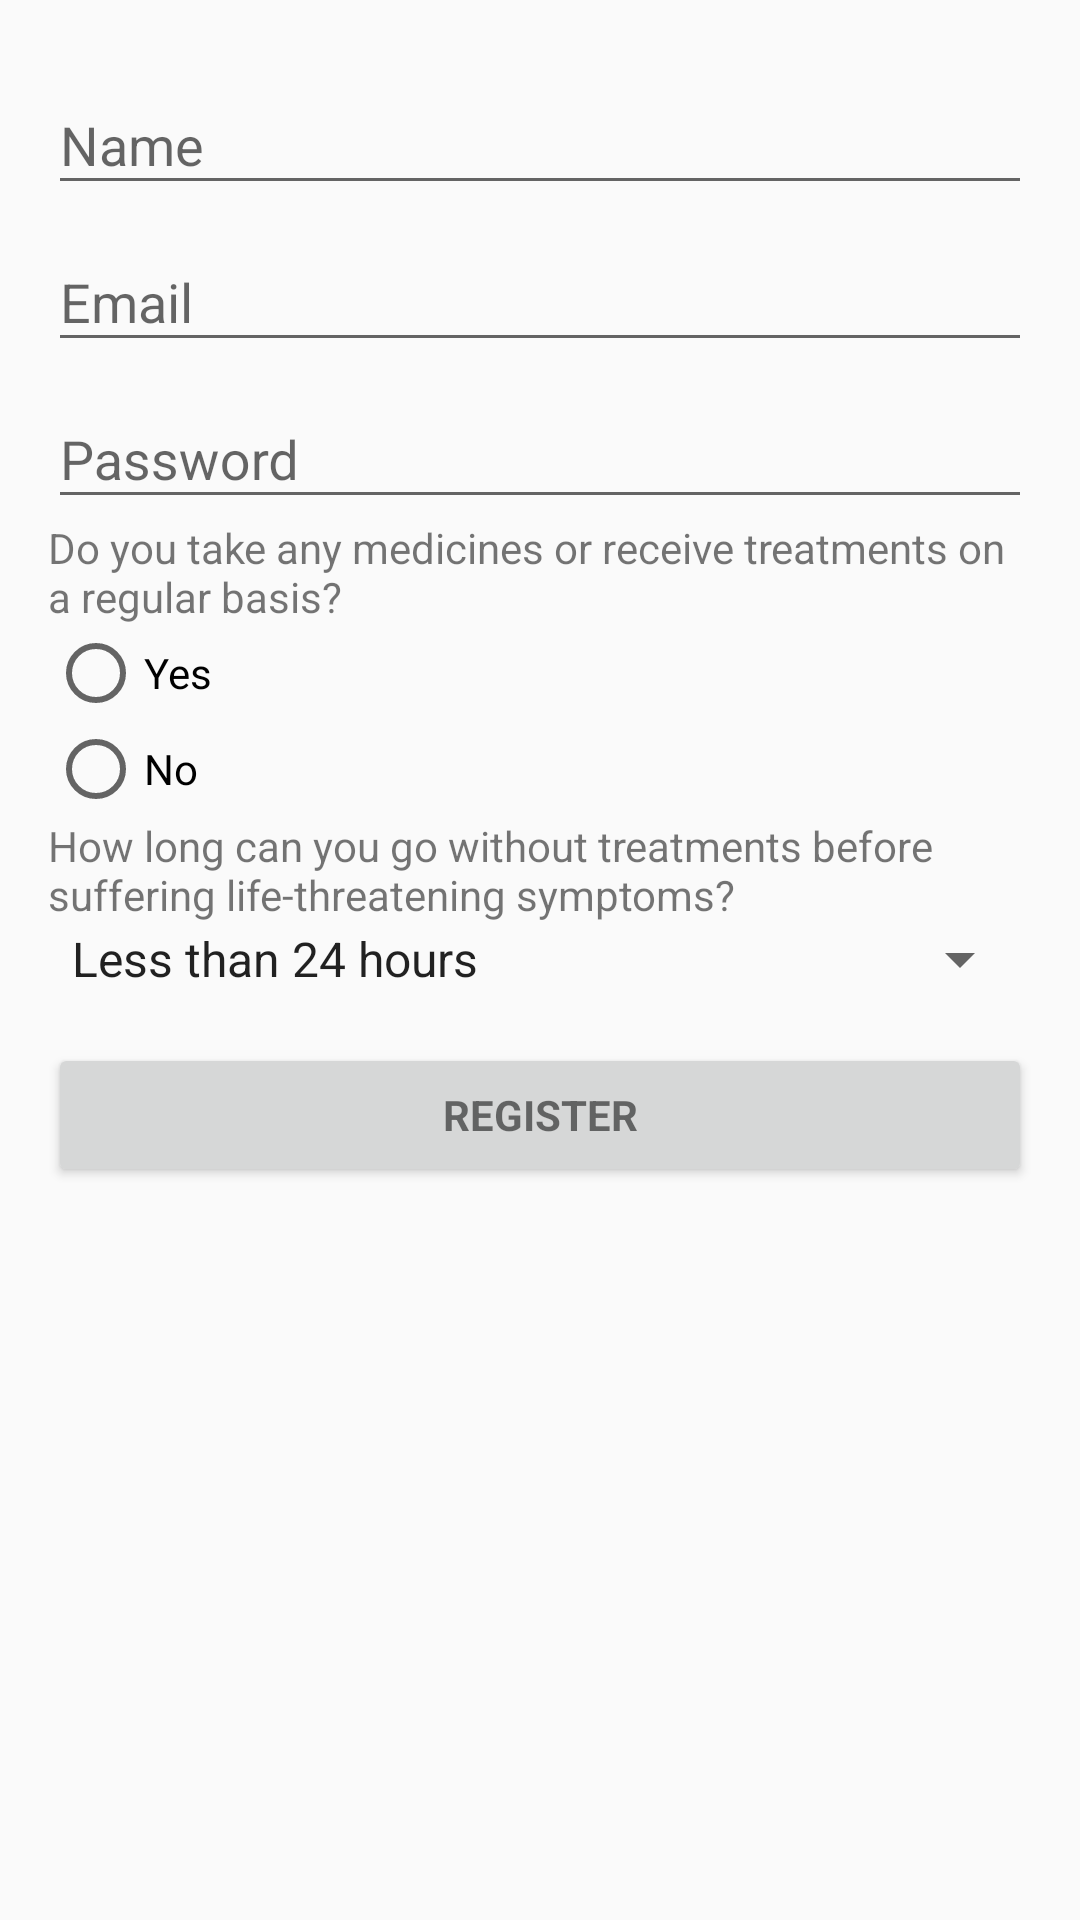

The Android layout XML behind this screen, and the referenced resources:
<!-- AndroidManifest.xml: application theme AppTheme -->
<!-- res/layout/activity_create_account.xml -->
<LinearLayout xmlns:android="http://schemas.android.com/apk/res/android"
    xmlns:tools="http://schemas.android.com/tools"
    android:layout_width="match_parent"
    android:layout_height="match_parent"
    android:gravity="center_horizontal"
    android:orientation="vertical"
    android:paddingBottom="@dimen/activity_vertical_margin"
    android:paddingLeft="@dimen/activity_horizontal_margin"
    android:paddingRight="@dimen/activity_horizontal_margin"
    android:paddingTop="@dimen/activity_vertical_margin"
    tools:context="">

    

    <ProgressBar
        android:id="@+id/login_progress"
        style="?android:attr/progressBarStyleLarge"
        android:layout_width="wrap_content"
        android:layout_height="wrap_content"
        android:layout_marginBottom="8dp"
        android:visibility="gone" />

    <ScrollView
        android:id="@+id/login_form"
        android:layout_width="match_parent"
        android:layout_height="match_parent">

        <LinearLayout
            android:id="@+id/email_login_form"
            android:layout_width="match_parent"
            android:layout_height="wrap_content"
            android:orientation="vertical">

            <android.support.design.widget.TextInputLayout
                android:layout_width="match_parent"
                android:layout_height="wrap_content">

                <EditText
                    android:id="@+id/editText"
                    android:layout_width="match_parent"
                    android:layout_height="wrap_content"
                    android:hint="@string/hint_name"
                    android:ems="10"
                    android:inputType="textPersonName" />

            </android.support.design.widget.TextInputLayout>

            <android.support.design.widget.TextInputLayout
                android:layout_width="match_parent"
                android:layout_height="wrap_content">

                <AutoCompleteTextView
                    android:id="@+id/email"
                    android:layout_width="match_parent"
                    android:layout_height="wrap_content"
                    android:hint="@string/hint_email"
                    android:inputType="textEmailAddress"
                    android:maxLines="1"
                    android:singleLine="true" />

            </android.support.design.widget.TextInputLayout>

            <android.support.design.widget.TextInputLayout
                android:layout_width="match_parent"
                android:layout_height="wrap_content">

                <EditText
                    android:id="@+id/password"
                    android:layout_width="match_parent"
                    android:layout_height="wrap_content"
                    android:hint="@string/hint_password"
                    android:imeActionId="@+id/login1"
                    android:imeActionLabel="@string/action_sign_in_short"
                    android:imeOptions="actionUnspecified"
                    android:inputType="textPassword"
                    android:maxLines="1"
                    android:singleLine="true" />


            </android.support.design.widget.TextInputLayout>

            <RadioGroup
                android:layout_width="match_parent"
                android:layout_height="match_parent">

                <TextView
                    android:id="@+id/textView"
                    android:layout_width="wrap_content"
                    android:layout_height="wrap_content"
                    android:layout_weight="1"
                    android:text="@string/hint_meds" />

                <RadioButton
                    android:id="@+id/radioButton2"
                    android:layout_width="wrap_content"
                    android:layout_height="wrap_content"
                    android:layout_weight="1"
                    android:text="Yes" />

                <RadioButton
                    android:id="@+id/radioButton"
                    android:layout_width="match_parent"
                    android:layout_height="wrap_content"
                    android:layout_weight="1"
                    android:text="No" />
            </RadioGroup>

            <TextView
                android:id="@+id/textView1"
                android:layout_width="wrap_content"
                android:layout_height="0dp"
                android:layout_weight="1"
                android:text="@string/hint_meds_details" />

            <Spinner
                android:id="@+id/spinner"
                android:layout_width="match_parent"
                android:layout_height="wrap_content"
                android:dropDownSelector="@color/colorPrimary"
                android:entries="@array/meds"/>

            <Button
                android:id="@+id/email_sign_in_button"
                style="?android:textAppearanceSmall"
                android:layout_width="match_parent"
                android:layout_height="wrap_content"
                android:layout_marginTop="16dp"
                android:text="Register"
                android:textStyle="bold" />

        </LinearLayout>
    </ScrollView>
</LinearLayout>
<!-- resources referenced by this layout -->
<resources>
  <string-array name="meds">
          <item>Less than 24 hours</item>
          <item>1-3 days</item>
          <item>3-7 days</item>
          <item>1-2 weeks</item>
          <item>More than 2 weeks</item>
      </string-array>
  <color name="colorPrimary">#3F51B5</color>
  <dimen name="activity_horizontal_margin">16dp</dimen>
  <dimen name="activity_vertical_margin">16dp</dimen>
  <string name="action_sign_in_short">Sign in</string>
  <string name="hint_email">Email</string>
  <string name="hint_meds">Do you take any medicines or receive treatments on a regular basis?</string>
  <string name="hint_meds_details">How long can you go without treatments before suffering life-threatening symptoms?</string>
  <string name="hint_name">Name</string>
  <string name="hint_password">Password</string>
  <style name="AppTheme" parent="Theme.AppCompat.Light.DarkActionBar">
          
          <item name="colorPrimary">@color/colorPrimary</item>
          <item name="colorPrimaryDark">@color/colorPrimaryDark</item>
          <item name="colorAccent">@color/colorAccent</item>
      </style>
  <color name="colorPrimaryDark">#303F9F</color>
  <color name="colorAccent">#FF4081</color>
</resources>
